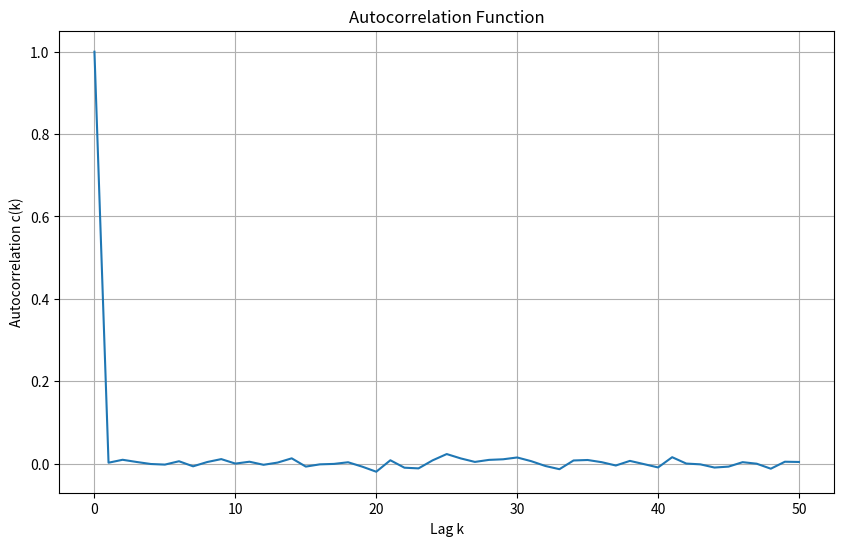

Recreate this plot in Python.
import numpy as np

def autocorrelation_function(samples, max_lag=None):
    """
    Calculate the autocorrelation function c(k) for a list of samples.
    
    Parameters:
    -----------
    samples : array_like
        List or array of energy samples or other observable
    max_lag : int, optional
        Maximum lag to calculate. If None, uses N/4
        
    Returns:
    --------
    lags : ndarray
        Array of lag values from 0 to max_lag
    corr : ndarray
        Array of autocorrelation values corresponding to each lag
    """
    samples = np.array(samples)
    N = len(samples)
    
    if max_lag is None:
        # A common practice is to limit the maximum lag to N/4
        max_lag = N // 4
    
    # Initialize array to hold autocorrelation values
    corr = np.zeros(max_lag + 1)
    
    # Calculate autocorrelation for each lag k
    for k in range(max_lag + 1):
        # Select the valid range of indices for this lag
        indices = np.arange(0, N - k)
        
        # Get the samples and the lagged samples
        x_i = samples[indices]
        x_i_plus_k = samples[indices + k]
        
        # Calculate the mean of the samples in this window
        mean_x = np.mean(x_i)
        
        # Apply the autocorrelation formula from the equation
        numerator = np.sum(x_i_plus_k * (x_i - mean_x))
        denominator = N - k
        
        corr[k] = numerator / denominator
    
    # Normalize the autocorrelation function
    corr = corr / corr[0]
    
    lags = np.arange(max_lag + 1)
    return lags, corr

# Example usage:
if __name__ == "__main__":
    # Example data - replace with your energy samples
    energy_samples = np.random.normal(size=10000, scale=10)
    
    # Calculate the autocorrelation function
    lags, acf = autocorrelation_function(energy_samples, max_lag=50)
    
    # You can plot the results
    import matplotlib.pyplot as plt
    plt.figure(figsize=(10, 6))
    plt.plot(lags, acf)
    plt.xlabel('Lag k')
    plt.ylabel('Autocorrelation c(k)')
    plt.title('Autocorrelation Function')
    plt.grid(True)
    #plt.semilogy()  # Use logarithmic scale on y-axis as in the paper
    plt.show()
    
    # Optionally, you can estimate the autocorrelation time tau
    # A simple estimate is the lag where c(k) drops below 1/e
    try:
        tau = lags[np.where(acf < 1/np.e)[0][0]]
        print(f"Estimated autocorrelation time: {tau}")
    except IndexError:
        print("Could not estimate autocorrelation time - increase max_lag")